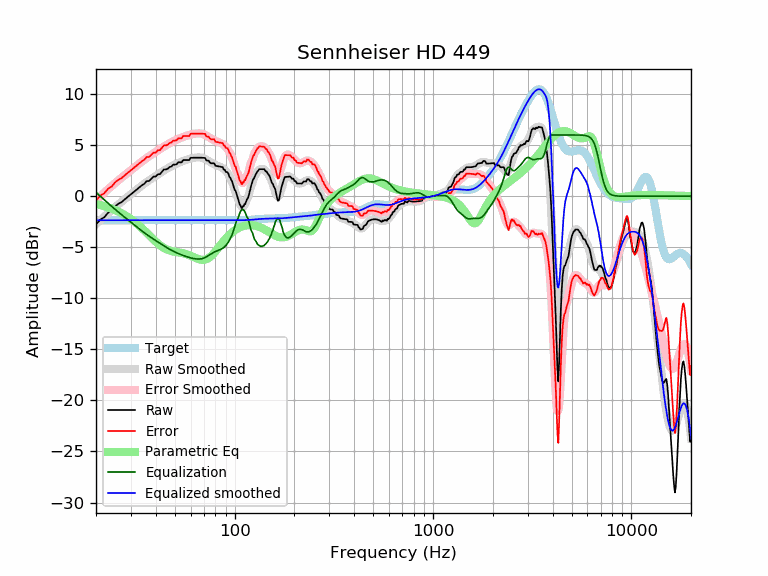

Source data for this figure (header and first rows):
frequency, raw, error, smoothed, error_smoothed, equalization, parametric_eq, equalized_raw, equalized_smoothed, target
20, -2.76, -0.40, -2.73, -0.38, 0.38, -0.76, -2.37, -2.35, -2.35
21, -2.30, 0.05, -2.36, -0.01, 0.01, -0.87, -2.30, -2.35, -2.35
22, -2.06, 0.29, -2.01, 0.35, -0.35, -0.98, -2.41, -2.35, -2.35
23, -1.63, 0.72, -1.67, 0.68, -0.68, -1.10, -2.31, -2.35, -2.35
24, -1.40, 0.95, -1.35, 1.00, -1.00, -1.23, -2.40, -2.35, -2.35
25, -0.99, 1.37, -1.06, 1.30, -1.30, -1.37, -2.28, -2.35, -2.35
26, -0.72, 1.63, -0.78, 1.57, -1.57, -1.52, -2.30, -2.35, -2.35
27, -0.56, 1.79, -0.52, 1.84, -1.84, -1.68, -2.39, -2.35, -2.35
28, -0.29, 2.07, -0.27, 2.08, -2.08, -1.86, -2.37, -2.35, -2.35
29, -0.05, 2.31, -0.03, 2.32, -2.32, -2.04, -2.37, -2.35, -2.35
30, 0.18, 2.53, 0.20, 2.55, -2.55, -2.24, -2.37, -2.35, -2.35
31, 0.40, 2.75, 0.42, 2.77, -2.77, -2.44, -2.37, -2.35, -2.35
32, 0.62, 2.97, 0.63, 2.98, -2.98, -2.66, -2.36, -2.35, -2.35
33, 0.84, 3.19, 0.84, 3.19, -3.19, -2.88, -2.35, -2.35, -2.35
34, 1.06, 3.41, 1.03, 3.38, -3.38, -3.11, -2.33, -2.35, -2.35
35, 1.21, 3.56, 1.22, 3.57, -3.57, -3.34, -2.36, -2.35, -2.35
36, 1.48, 3.84, 1.39, 3.74, -3.74, -3.58, -2.26, -2.35, -2.35
37, 1.48, 3.84, 1.55, 3.91, -3.91, -3.81, -2.42, -2.35, -2.35
38, 1.70, 4.06, 1.71, 4.06, -4.06, -4.03, -2.36, -2.35, -2.35
39, 1.93, 4.28, 1.85, 4.21, -4.21, -4.25, -2.28, -2.35, -2.35
40, 1.92, 4.28, 1.99, 4.35, -4.35, -4.45, -2.42, -2.35, -2.35
41, 2.15, 4.50, 2.13, 4.48, -4.48, -4.63, -2.33, -2.35, -2.35
42, 2.16, 4.51, 2.26, 4.61, -4.61, -4.80, -2.46, -2.35, -2.35
43, 2.39, 4.74, 2.39, 4.74, -4.74, -4.94, -2.35, -2.35, -2.35
44, 2.62, 4.97, 2.51, 4.86, -4.86, -5.07, -2.24, -2.35, -2.35
45, 2.63, 4.98, 2.63, 4.98, -4.98, -5.17, -2.35, -2.35, -2.35
46, 2.69, 5.04, 2.74, 5.09, -5.09, -5.25, -2.40, -2.35, -2.35
47, 2.86, 5.21, 2.84, 5.19, -5.19, -5.32, -2.33, -2.35, -2.35
48, 2.91, 5.26, 2.94, 5.29, -5.29, -5.37, -2.38, -2.35, -2.35
49, 3.09, 5.44, 3.03, 5.38, -5.38, -5.41, -2.29, -2.35, -2.35
50, 3.09, 5.44, 3.11, 5.47, -5.47, -5.45, -2.37, -2.35, -2.35
51, 3.14, 5.49, 3.19, 5.54, -5.54, -5.47, -2.40, -2.35, -2.35
52, 3.32, 5.67, 3.26, 5.62, -5.62, -5.50, -2.30, -2.35, -2.35
53, 3.32, 5.67, 3.33, 5.68, -5.68, -5.53, -2.36, -2.35, -2.35
54, 3.32, 5.67, 3.39, 5.75, -5.75, -5.56, -2.43, -2.35, -2.35
55, 3.54, 5.90, 3.45, 5.80, -5.80, -5.59, -2.26, -2.35, -2.35
56, 3.54, 5.90, 3.51, 5.86, -5.86, -5.63, -2.31, -2.35, -2.35
57, 3.54, 5.90, 3.56, 5.91, -5.91, -5.67, -2.37, -2.35, -2.35
58, 3.54, 5.90, 3.60, 5.96, -5.96, -5.72, -2.41, -2.35, -2.35
59, 3.54, 5.90, 3.65, 6.00, -6.00, -5.77, -2.46, -2.35, -2.35
60, 3.76, 6.12, 3.69, 6.04, -6.04, -5.83, -2.28, -2.35, -2.35
61, 3.77, 6.12, 3.72, 6.07, -6.07, -5.89, -2.30, -2.35, -2.35
62, 3.77, 6.12, 3.75, 6.10, -6.10, -5.95, -2.33, -2.35, -2.35
63, 3.77, 6.12, 3.77, 6.13, -6.13, -6.01, -2.35, -2.35, -2.35
64, 3.77, 6.13, 3.79, 6.14, -6.14, -6.07, -2.37, -2.35, -2.35
65, 3.78, 6.13, 3.80, 6.15, -6.15, -6.12, -2.38, -2.35, -2.35
66, 3.78, 6.13, 3.80, 6.15, -6.15, -6.17, -2.37, -2.35, -2.35
67, 3.78, 6.13, 3.79, 6.15, -6.15, -6.21, -2.37, -2.35, -2.35
68, 3.78, 6.13, 3.78, 6.13, -6.13, -6.23, -2.35, -2.35, -2.35
69, 3.77, 6.12, 3.74, 6.10, -6.10, -6.24, -2.33, -2.35, -2.35
70, 3.76, 6.11, 3.70, 6.05, -6.05, -6.23, -2.29, -2.35, -2.35
71, 3.75, 6.10, 3.65, 6.00, -6.00, -6.21, -2.25, -2.35, -2.35
72, 3.50, 5.85, 3.58, 5.93, -5.93, -6.17, -2.43, -2.35, -2.35
73, 3.49, 5.84, 3.51, 5.86, -5.86, -6.12, -2.37, -2.35, -2.35
74, 3.47, 5.83, 3.44, 5.79, -5.79, -6.05, -2.31, -2.35, -2.35
75, 3.29, 5.64, 3.36, 5.71, -5.71, -5.97, -2.42, -2.35, -2.35
76, 3.23, 5.58, 3.29, 5.64, -5.64, -5.87, -2.41, -2.35, -2.35
77, 3.22, 5.58, 3.22, 5.58, -5.58, -5.76, -2.35, -2.35, -2.35
78, 3.22, 5.57, 3.16, 5.51, -5.51, -5.65, -2.29, -2.35, -2.35
79, 3.22, 5.57, 3.11, 5.46, -5.46, -5.53, -2.25, -2.35, -2.35
... 553 more rows
